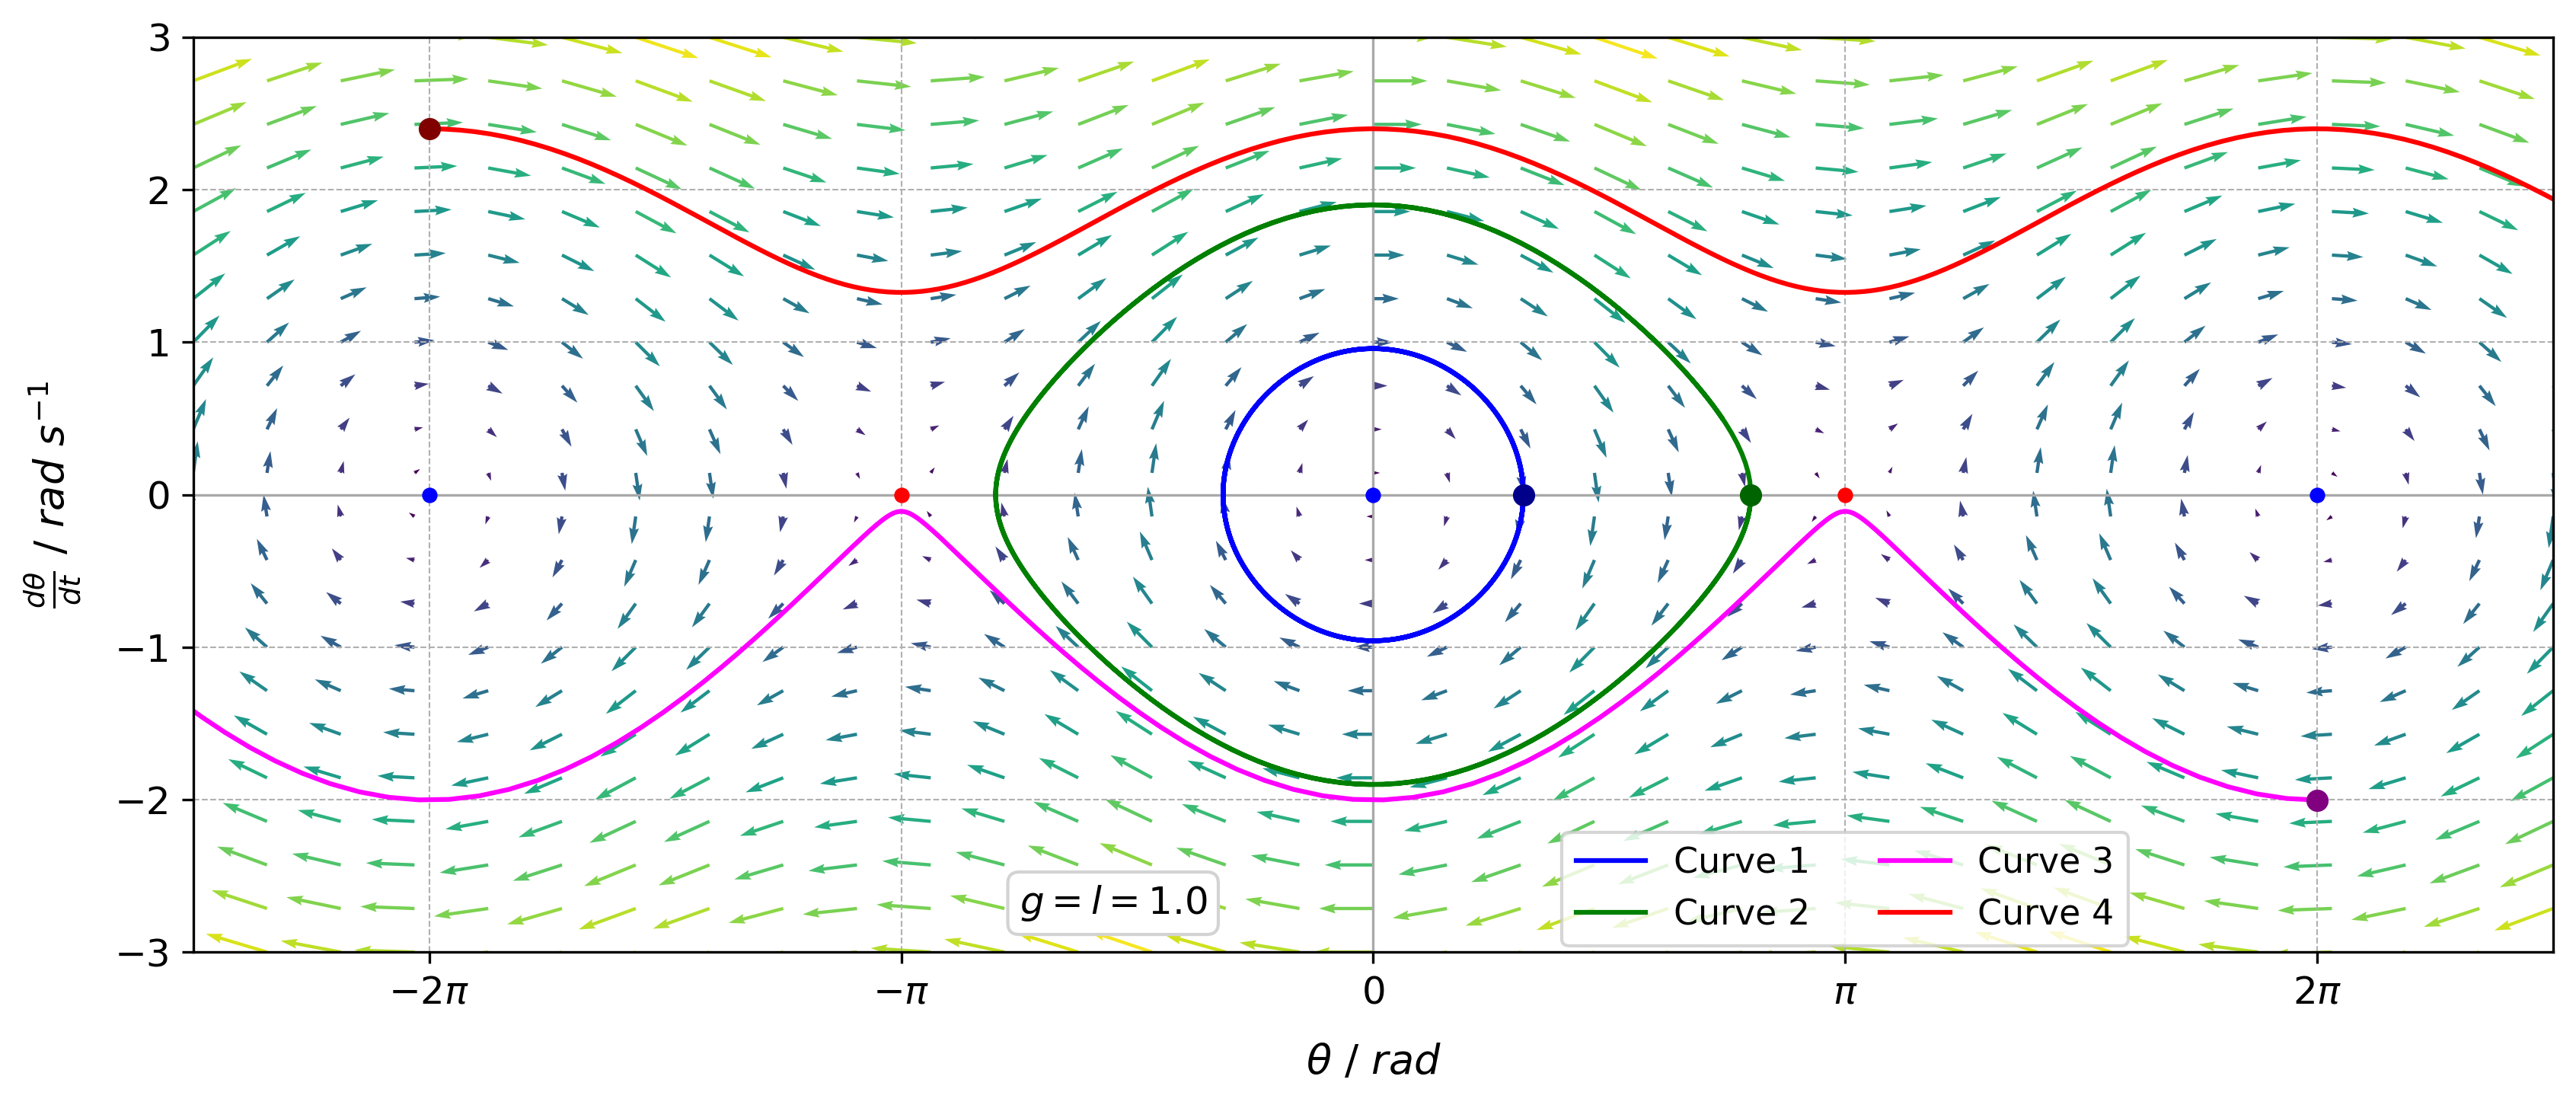

This chart was generated by the following Python code:
import numpy as np
import matplotlib.pyplot as plt
from scipy.integrate import odeint

# Defining Differential Equations
def model(Y, t):
    x, y = Y
    dxdt = y
    dydt = -np.sin(x)
    return [dxdt, dydt]

# Creating a Meshgrid for the Vector Field
x, y = np.meshgrid(np.linspace(-2.5*np.pi, 2.5*np.pi, 33), np.linspace(-3, 3, 22))

g = l = 1 # Pendulum Parameters

# Calculating the Vector Field
u = y
v = -g/l * np.sin(x)

# Key Points for Smallest Arrows
key_points = [-2*np.pi, -np.pi, 0, np.pi, 2*np.pi]

# Calculating distance from nearest key point horizontally
distance_from_key_points_x = np.min([np.abs(x - kp) for kp in key_points], axis=0)

# Combining vertical and horizontal distances for arrow length scaling
distance_from_key_points = np.sqrt(distance_from_key_points_x**2 + y**2)

# Normalising and Scaling Arrows Based on Distance from Key Points
max_distance = np.max(distance_from_key_points)
arrow_length = np.clip(distance_from_key_points / max_distance, 0.1, 1) * 0.45

# Normalising Vectors
norm = np.sqrt(u**2 + v**2)
norm[norm == 0] = 1
u = (u / norm) * arrow_length
v = (v / norm) * arrow_length

# Creating a Color Map Based on Position
colors = plt.cm.viridis((distance_from_key_points.flatten() - distance_from_key_points.min()) / (distance_from_key_points.max() - distance_from_key_points.min()))

# Setting the Figure Size
fig, ax = plt.subplots(figsize=(13.33, 5.2))

plt.axhline(0, color='darkgrey', linewidth=0.8)  
plt.axvline(0, color='darkgrey', linewidth=0.8)  

# Plotting the Vector Field
plt.quiver(x, y, u, v, color=colors, angles='xy', scale_units='xy', scale=1, width=0.0014)

# Initial conditions for the solution curve
Y01 = [1, 0]
t1 = np.linspace(0, 20, 200)  
Y02 = [-2*np.pi, 2.4]
t2 = np.linspace(0, 8.45, 200)  
Y03 = [0.8*np.pi,0]
t3 = np.linspace(0, 20, 200)  
Y04 = [2*np.pi, -2.003]
t4 = np.linspace(0, 20, 200)  

# Integrating the System of Equations
sol1 = odeint(model, Y01, t1)
sol2 = odeint(model, Y02, t2)
sol3 = odeint(model, Y03, t3)
sol4 = odeint(model, Y04, t4)

# Plotting the Solution Curve
plt.plot(sol1[:, 0], sol1[:, 1], color='blue', linewidth=1.5, label='Curve 1')
plt.plot(sol3[:, 0], sol3[:, 1], color='green', linewidth=1.5, label='Curve 2')
plt.plot(sol4[:, 0], sol4[:, 1], color='magenta', linewidth=1.5, label='Curve 3')
plt.plot(sol2[:, 0], sol2[:, 1], color='red', linewidth=1.5, label='Curve 4')

index = 0
plt.scatter(sol1[index, 0], sol1[index, 1], color='darkblue', zorder=5)
plt.scatter(sol2[index, 0], sol2[index, 1], color='maroon', zorder=5)
plt.scatter(sol3[index, 0], sol3[index, 1], color='darkgreen', zorder=5)
plt.scatter(sol4[index, 0], sol4[index, 1], color='purple', zorder=5)

# Plotting Smaller Dots at Key Points
for kp in key_points[::2]:
    plt.scatter(kp, 0, color='blue', s=15, zorder=5)  # Blue Dots

for kp in key_points[1::2]:
    plt.scatter(kp, 0, color='red', s=15, zorder=5)  # Red Dots

# Text Box to Display the Parameters
textstr = r'$g=l=%.1f$' % (g, )

props = dict(boxstyle='round', facecolor='white', alpha=1, edgecolor='lightgrey')

ax.text(0.35, 0.075, textstr, transform=ax.transAxes, fontsize=12,
        verticalalignment='top', bbox=props)

# Adding Labels and Title
plt.xlabel(r'$\theta\text{ / } rad$', fontsize=13, labelpad=10)
plt.ylabel(r'$\frac{d\theta}{dt} \text{ / } rad \text{ } s^{-1}$', fontsize=13, labelpad=10)
plt.legend(loc='upper center', bbox_to_anchor=(0.7, 0.15), ncol=2, fontsize=11)
plt.xlim(-2.5*np.pi, 2.5*np.pi)
plt.ylim(-3, 3)

# Customizing the Plot
plt.xticks([-2*np.pi, -np.pi, 0, np.pi, 2*np.pi],
           [r'$-2\pi$', r'$-\pi$', r'$0$', r'$\pi$', r'$2\pi$'], fontsize=12)
plt.yticks(np.arange(-3, 4, 1), fontsize=12)
plt.grid(True, which='both', linestyle='--', linewidth=0.5)  

plt.savefig("UndampedExact.png", dpi=300, bbox_inches='tight')
plt.show() # Showing the plot